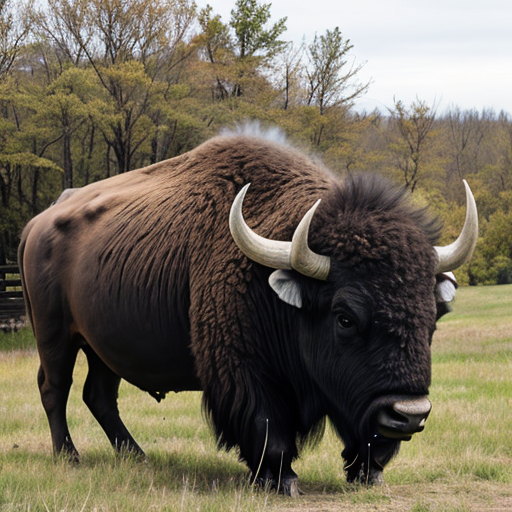
Generation parameters embedded in this image by AUTOMATIC1111 Stable Diffusion web UI or a fork of it (Forge, ...) (PNG 'parameters' text chunk):
buffalo
Negative prompt: person, human, men, women, painting, cartoon, anime, comic
Steps: 20, Sampler: DPM++ 2M, Schedule type: Karras, CFG scale: 7, Seed: 1661766093, Size: 512x512, Model hash: 463d6a9fe8, Model: absolutereality_v181, VAE hash: 235745af8d, VAE: vae-ft-mse-840000-ema-pruned.ckpt, Version: v1.10.1